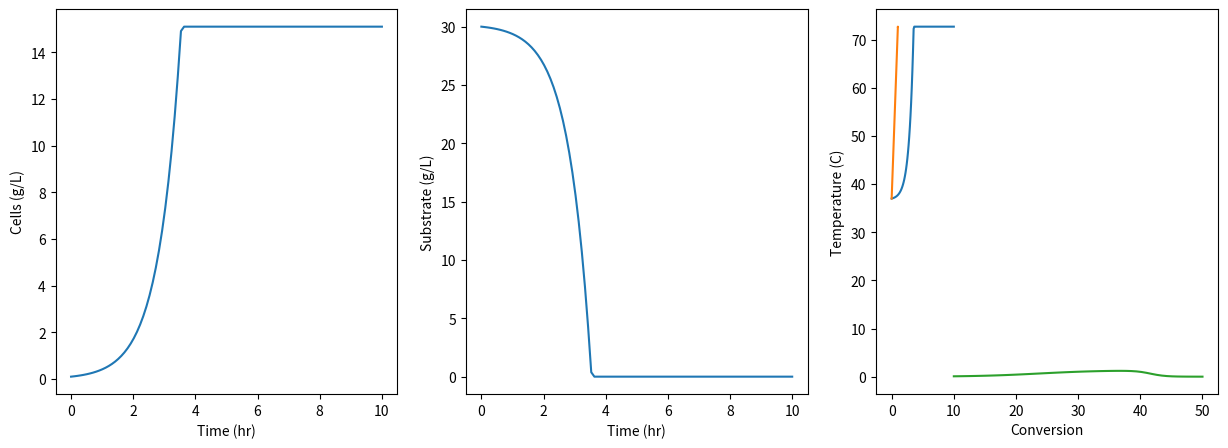
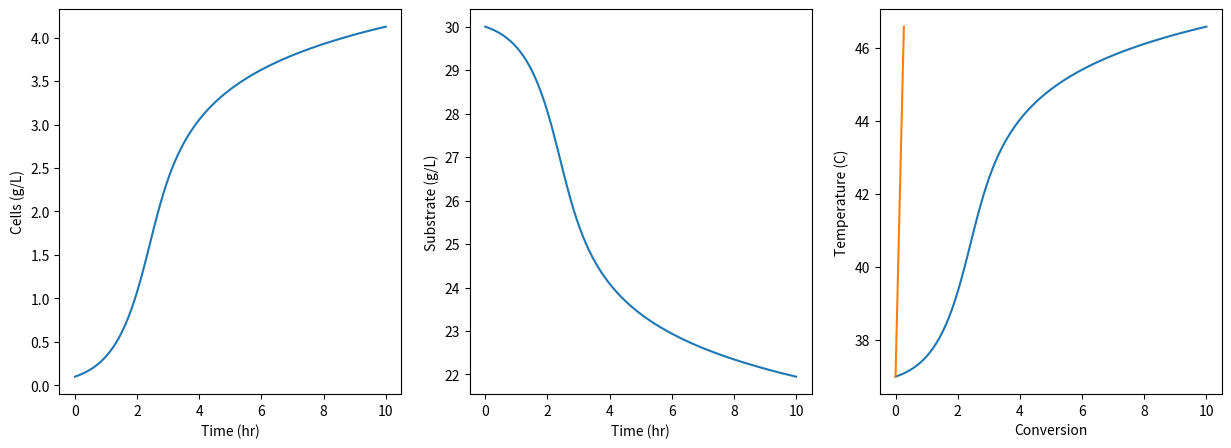
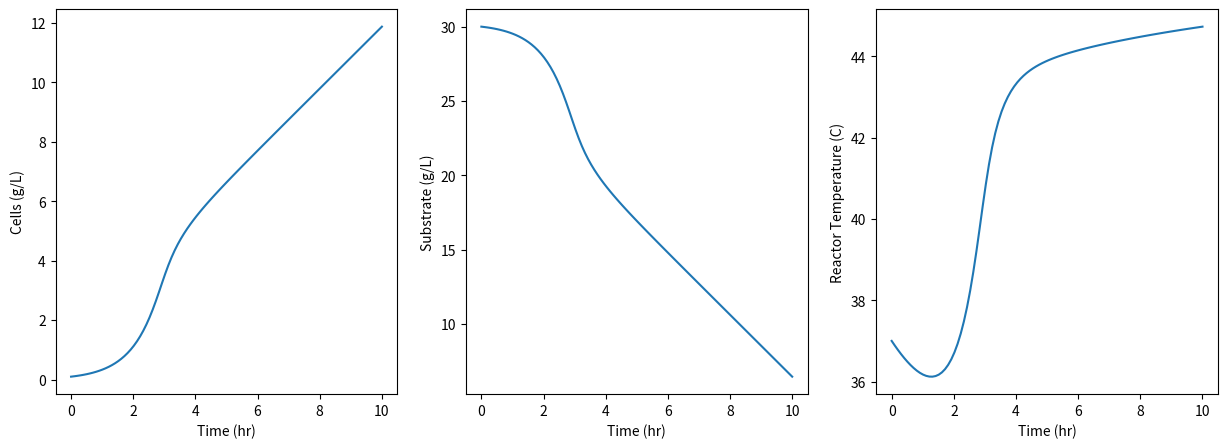

Write the Python code that produced these figures, in order.
import numpy as np
from matplotlib import pyplot as plt
from scipy.integrate import odeint
%matplotlib inline

H_rxn = -1/0.42*4.184 #kJ/g (Shuler, p. 190). Note that Delta H = 1/YH. Yh = 0.42 for gluocse, 0.061 for methane!
print(f'H_rxn = {H_rxn:.3f} kJ/g cells')

#Load parameters
umax = 1.42 #1/hr
Ks = 0.05 #g/L
Ys = 0.5 #g cell/g sugar
S0 = 30 #g/L
X0 = 0.1 #g/L
T0 = 37 #celsius
rho = 1. #kg/L
Cp = 4.184 #kJ/kg-K
V = 50 #L reactor

def deriv(Y, t):
    X,S,T = Y
    r = umax*S/(Ks+S)*X
    dXdt = r
    dSdt = -r/Ys
    dTdt = r*-H_rxn/(rho*Cp)
    return dXdt, dSdt, dTdt

t_span = np.linspace(0, 10, 100)
sol = np.asarray(odeint(deriv, [X0, S0, T0], t_span))

fig, ax = plt.subplots(1,3, figsize = [15,5])

ax[0].plot(t_span, sol[:,0])
ax[0].set_xlabel('Time (hr)')
ax[0].set_ylabel('Cells (g/L)')
ax[1].plot(t_span, sol[:,1])
ax[1].set_xlabel('Time (hr)')
ax[1].set_ylabel('Substrate (g/L)')
ax[2].plot(t_span, sol[:,2])
ax[2].set_xlabel('Time (hr)')
ax[2].set_ylabel('Reactor Temperature (C)')

#Plot conversion vs T
conversion = (S0-sol[:,1])/S0
plt.plot(conversion, sol[:,2])
plt.xlabel('Conversion')
plt.ylabel('Temperature (C)')

def schoolfield(TC):
    T = TC+273.15
    u25 = 1.42 #1/hr
    Ha = -5.43 #kJ/mol
    Hl = -141.1 #kJ/mol
    Tl = 297.7 #K
    Hh = 687.9 #kJ/mol
    Th = 314.7 #K
    R = 8.314/1000 #kJ/mol-K
    umax = u25*(T/298)*np.exp(Ha/R*(1/298-1/T)) / (1+ np.exp(Hl/R*(1/Tl-1/T)) + np.exp(Hh/R*(1/Th-1/T)))
    return umax

T_span = np.linspace(10, 50, 50)
umax = schoolfield(T_span)
plt.plot(T_span, umax)

#Re-do with temperature dependence of growth rate
def deriv_T(Y, t):
    X,S,T = Y
    umax = schoolfield(T)
    r = umax*S/(Ks+S)*X
    dXdt = r
    dSdt = -r/Ys
    dTdt = r*-H_rxn/(rho*Cp)
    return dXdt, dSdt, dTdt

sol_T = np.asarray(odeint(deriv_T, [X0, S0, T0], t_span))

fig, ax = plt.subplots(1,3, figsize = [15,5])

ax[0].plot(t_span, sol_T[:,0])
ax[0].set_xlabel('Time (hr)')
ax[0].set_ylabel('Cells (g/L)')
ax[1].plot(t_span, sol_T[:,1])
ax[1].set_xlabel('Time (hr)')
ax[1].set_ylabel('Substrate (g/L)')
ax[2].plot(t_span, sol_T[:,2])
ax[2].set_xlabel('Time (hr)')
ax[2].set_ylabel('Reactor Temperature (C)')

#Is conversion vs. T still linear
conversion = (S0-sol_T[:,1])/S0
plt.plot(conversion, sol_T[:,2])
plt.xlabel('Conversion')
plt.ylabel('Temperature (C)')
print('You bet!')

mc = 0.1 #kg/min

def heat_removed(T):
    TK = T+273.15
    Ta1 = 25+273.15 #K
    Ua = 41.8 #kJ/K-s
    Q = -mc*Cp*(TK-Ta1)*(1-np.exp(-Ua/(Cp*(mc/60))))*60 #originally in K/s
    return Q

#Re-do with temperature dependence of growth rate
def deriv_TQ(Y, t):
    X,S,T = Y
    umax = schoolfield(T)
    Q = heat_removed(T)
    r = umax*S/(Ks+S)*X
    dXdt = r
    dSdt = -r/Ys
    dTdt = (Q+r*-H_rxn*V)/(rho*V*Cp)
    return dXdt, dSdt, dTdt

sol_TQ = np.asarray(odeint(deriv_TQ, [X0, S0, T0], t_span))

fig, ax = plt.subplots(1,3, figsize = [15,5])

ax[0].plot(t_span, sol_TQ[:,0])
ax[0].set_xlabel('Time (hr)')
ax[0].set_ylabel('Cells (g/L)')
ax[1].plot(t_span, sol_TQ[:,1])
ax[1].set_xlabel('Time (hr)')
ax[1].set_ylabel('Substrate (g/L)')
ax[2].plot(t_span, sol_TQ[:,2])
ax[2].set_xlabel('Time (hr)')
ax[2].set_ylabel('Reactor Temperature (C)')



